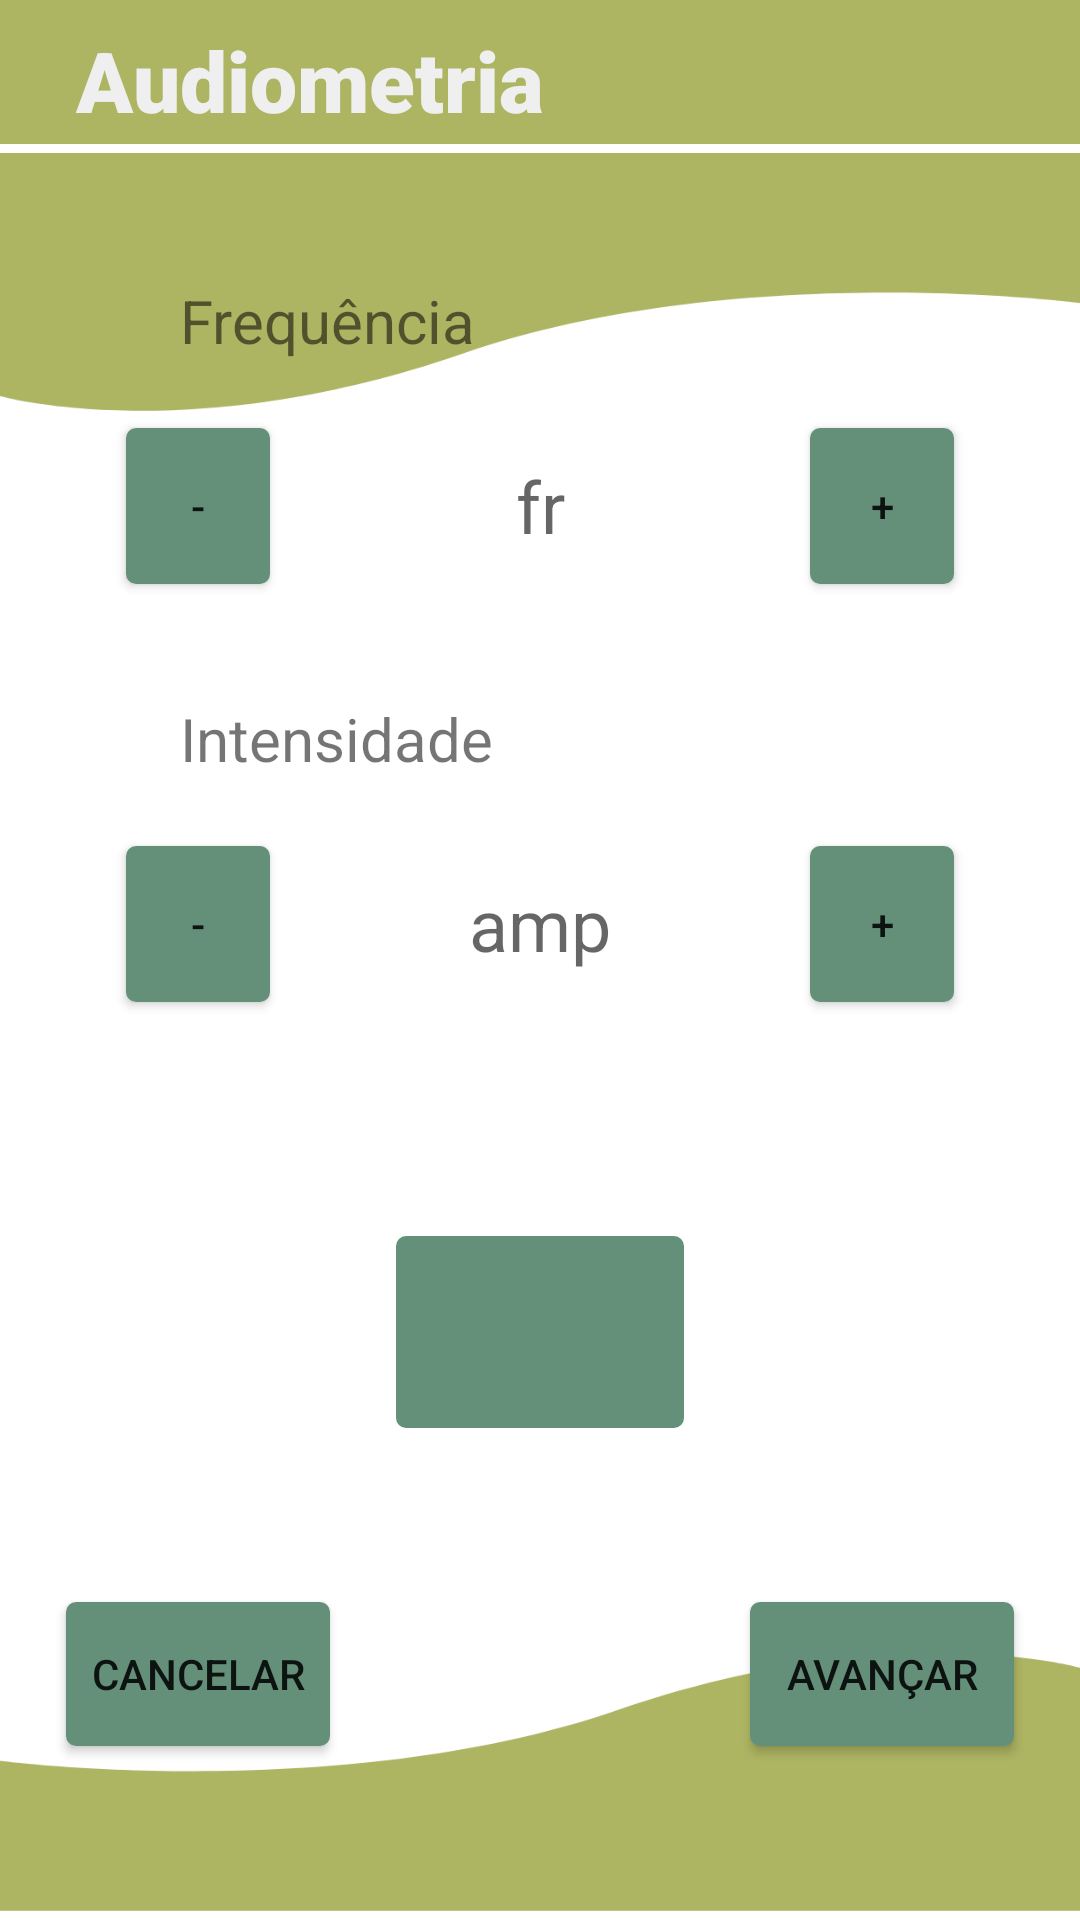

Layout XML and referenced resources for this Android screen:
<!-- AndroidManifest.xml: application theme Theme.Audiometria30 -->
<!-- res/layout/activity_teste_audiometrico.xml -->
<?xml version="1.0" encoding="utf-8"?>
<androidx.constraintlayout.widget.ConstraintLayout xmlns:android="http://schemas.android.com/apk/res/android"
    xmlns:app="http://schemas.android.com/apk/res-auto"
    xmlns:tools="http://schemas.android.com/tools"
    android:layout_width="match_parent"
    android:layout_height="match_parent"
    tools:context=".ui.activities.TesteAudiometricoEsquerdoActivity">

    <include
        layout="@layout/appbar"
        app:layout_constraintTop_toTopOf="parent"
        app:layout_constraintStart_toStartOf="parent"/>

    <include
        android:layout_width="match_parent"
        android:layout_height="0dp"
        layout="@layout/background"
        android:layout_marginTop="-4dp"
        android:layout_marginBottom="-4dp"
        app:layout_constraintTop_toBottomOf="@id/appbar"
        app:layout_constraintBottom_toBottomOf="parent"
        />

    <TextView
        android:id="@+id/textView_titulo"
        android:layout_width="wrap_content"
        android:layout_height="wrap_content"
        android:layout_marginTop="32dp"
        android:fontFamily="sans-serif-black"
        android:textColor="@color/text_color"
        android:textSize="28sp"
        app:layout_constraintStart_toStartOf="parent"
        app:layout_constraintEnd_toEndOf="parent"
        app:layout_constraintTop_toTopOf="parent"
        />

    <TextView
        android:id="@+id/textView_frequencia"
        android:layout_width="wrap_content"
        android:layout_height="wrap_content"
        android:layout_marginStart="60dp"
        android:layout_marginTop="24dp"
        android:textSize="20sp"
        android:text="Frequência"
        app:layout_constraintStart_toStartOf="parent"
        app:layout_constraintTop_toBottomOf="@+id/textView_titulo" />

    <TextView
        android:id="@+id/valor_frequencia"
        android:layout_width="96dp"
        android:layout_height="wrap_content"
        android:layout_marginTop="32dp"
        android:gravity="center"
        android:textSize="24dp"
        android:hint="fr"
        app:layout_constraintStart_toStartOf="parent"
        app:layout_constraintEnd_toEndOf="parent"
        app:layout_constraintTop_toBottomOf="@id/textView_frequencia" />

    <Button
        android:id="@+id/frequenciaAnterior"
        android:layout_width="48dp"
        android:layout_height="52dp"
        android:background="@drawable/button"
        android:text="-"
        app:backgroundTint="@null"
        app:layout_constraintStart_toStartOf="parent"
        app:layout_constraintEnd_toStartOf="@id/valor_frequencia"
        app:layout_constraintTop_toTopOf="@id/valor_frequencia"
        app:layout_constraintBottom_toBottomOf="@id/valor_frequencia"/>

    <Button
        android:id="@+id/frequenciaSeguinte"
        android:layout_width="48dp"
        android:layout_height="52dp"
        android:background="@drawable/button"
        android:text="+"
        app:backgroundTint="@null"
        app:layout_constraintTop_toTopOf="@id/valor_frequencia"
        app:layout_constraintBottom_toBottomOf="@id/valor_frequencia"
        app:layout_constraintStart_toEndOf="@id/valor_frequencia"
        app:layout_constraintEnd_toEndOf="parent"
        />

    <TextView
        android:id="@+id/textView_Intensidade"
        android:layout_width="wrap_content"
        android:layout_height="wrap_content"
        android:layout_marginTop="48dp"
        android:textSize="20sp"
        android:text="Intensidade"
        app:layout_constraintStart_toStartOf="@id/textView_frequencia"
        app:layout_constraintTop_toBottomOf="@+id/valor_frequencia" />

    <TextView
        android:id="@+id/valor_intensidade"
        android:layout_width="96dp"
        android:layout_height="wrap_content"
        android:layout_marginTop="32dp"
        android:gravity="center"
        android:textSize="24dp"
        android:hint="amp"
        app:layout_constraintStart_toStartOf="parent"
        app:layout_constraintEnd_toEndOf="parent"
        app:layout_constraintTop_toBottomOf="@id/textView_Intensidade" />

    <Button
        android:id="@+id/diminuirIntensidade"
        android:layout_width="48dp"
        android:layout_height="52dp"
        android:background="@drawable/button"
        android:text="-"
        app:backgroundTint="@null"
        app:layout_constraintStart_toStartOf="parent"
        app:layout_constraintEnd_toStartOf="@id/valor_intensidade"
        app:layout_constraintTop_toTopOf="@id/valor_intensidade"
        app:layout_constraintBottom_toBottomOf="@id/valor_intensidade"/>

    <Button
        android:id="@+id/aumentarIntensidade"
        android:layout_width="48dp"
        android:layout_height="52dp"
        android:background="@drawable/button"
        android:text="+"
        app:backgroundTint="@null"
        app:layout_constraintTop_toTopOf="@id/valor_intensidade"
        app:layout_constraintBottom_toBottomOf="@id/valor_intensidade"
        app:layout_constraintStart_toEndOf="@id/valor_intensidade"
        app:layout_constraintEnd_toEndOf="parent"
        />

    <ImageButton
        android:id="@+id/play"
        android:layout_width="96dp"
        android:layout_height="64dp"
        android:layout_marginBottom="12dp"
        android:src="@drawable/ic_baseline_play_arrow_24"
        app:tint="@color/white"
        android:background="@drawable/button"
        app:layout_constraintStart_toStartOf="parent"
        app:layout_constraintEnd_toEndOf="parent"
        app:layout_constraintTop_toBottomOf="@id/textView_Intensidade"
        app:layout_constraintBottom_toBottomOf="parent"/>

    <Button
        android:id="@+id/cancelar"
        android:background="@drawable/button"
        app:backgroundTint="@null"
        android:layout_width="wrap_content"
        android:layout_height="wrap_content"
        android:text="Cancelar"
        app:layout_constraintStart_toStartOf="parent"
        app:layout_constraintEnd_toStartOf="@id/play"
        app:layout_constraintTop_toBottomOf="@id/play"
        app:layout_constraintBottom_toBottomOf="parent"
        />


    <Button
        android:id="@+id/avançar"
        android:layout_width="wrap_content"
        android:layout_height="wrap_content"
        android:background="@drawable/button"
        app:backgroundTint="@null"
        android:text="Avançar"
        app:layout_constraintStart_toEndOf="@id/play"
        app:layout_constraintEnd_toEndOf="parent"
        app:layout_constraintTop_toBottomOf="@id/play"
        app:layout_constraintBottom_toBottomOf="parent"
/>
</androidx.constraintlayout.widget.ConstraintLayout>
<!-- res/layout/appbar.xml (included above) -->
<?xml version="1.0" encoding="utf-8"?>

<androidx.appcompat.widget.Toolbar xmlns:android="http://schemas.android.com/apk/res/android"
    android:id="@+id/appbar"
    xmlns:app="http://schemas.android.com/apk/res-auto"
    android:layout_width="match_parent"
    android:layout_height="48dp"
    android:background="@color/mamona"
    app:title=" "
    >

    <TextView
        android:id="@+id/titulo"
        android:layout_width="wrap_content"
        android:layout_height="wrap_content"
        android:fontFamily="sans-serif-black"
        android:text="Audiometria"
        android:textColor="#EFEFEF"
        android:layout_margin="8dp"
        android:textSize="28dp"
        app:layout_constraintStart_toStartOf="parent"
        app:layout_constraintBottom_toBottomOf="parent"
        app:layout_constraintTop_toTopOf="parent" />

</androidx.appcompat.widget.Toolbar>
<!-- res/layout/background.xml (included above) -->
<?xml version="1.0" encoding="utf-8"?>

<androidx.constraintlayout.widget.ConstraintLayout xmlns:android="http://schemas.android.com/apk/res/android"
    xmlns:app="http://schemas.android.com/apk/res-auto"
    android:layout_width="match_parent"
    android:layout_height="match_parent"
    >

    <ImageView
        android:id="@+id/imageView"
        android:layout_width="wrap_content"
        android:layout_height="wrap_content"
        app:layout_constraintEnd_toEndOf="parent"
        app:layout_constraintStart_toStartOf="parent"
        app:layout_constraintTop_toTopOf="parent"
        app:srcCompat="@drawable/borda_baixo" />

    <ImageView
        android:id="@+id/imageView2"
        android:layout_width="wrap_content"
        android:layout_height="wrap_content"
        app:layout_constraintBottom_toBottomOf="parent"
        app:layout_constraintEnd_toEndOf="parent"
        app:layout_constraintStart_toStartOf="parent"
        app:srcCompat="@drawable/borda_cima" />

</androidx.constraintlayout.widget.ConstraintLayout>
<!-- resources referenced by this layout -->
<resources>
  <color name="mamona">#adb462</color>
  <color name="text_color">#757f7c</color>
  <color name="white">#FFFFFFFF</color>
  <!-- drawable borda_baixo: png bitmap (drawable-hdpi, 4863 bytes) -->
  <!-- drawable borda_cima: png bitmap (drawable-hdpi, 5030 bytes) -->
  <!-- drawable button (drawable-xxhdpi) -->
  <?xml version="1.0" encoding="utf-8"?>
  
  <selector xmlns:android="http://schemas.android.com/apk/res/android">
      <item android:state_activated="false">
          <shape>
              <solid android:color="@color/bamboo"></solid>
              <corners android:radius="10px"></corners>
          </shape>
      </item>
  
      <item android:state_activated="true">
          <shape>
              <solid android:color="@color/light_orange"></solid>
              <corners android:radius="10px"/>
          </shape>
      </item>
  </selector>
  <style name="Theme.Audiometria30" parent="Theme.MaterialComponents.DayNight.NoActionBar">
          
          <item name="colorPrimary">@color/purple_500</item>
          <item name="colorPrimaryVariant">@color/purple_700</item>
          <item name="colorOnPrimary">@color/white</item>
          
          <item name="colorSecondary">@color/teal_200</item>
          <item name="colorSecondaryVariant">@color/teal_700</item>
          <item name="colorOnSecondary">@color/black</item>
          
          <item name="android:statusBarColor" tools:targetApi="l">@color/mamona</item>
          
      </style>
  <color name="bamboo">#64907A</color>
  <color name="light_orange">#EDA245</color>
  <color name="purple_500">#FF6200EE</color>
  <color name="purple_700">#FF3700B3</color>
  <color name="teal_200">#FF03DAC5</color>
  <color name="teal_700">#FF018786</color>
  <color name="black">#FF000000</color>
</resources>
